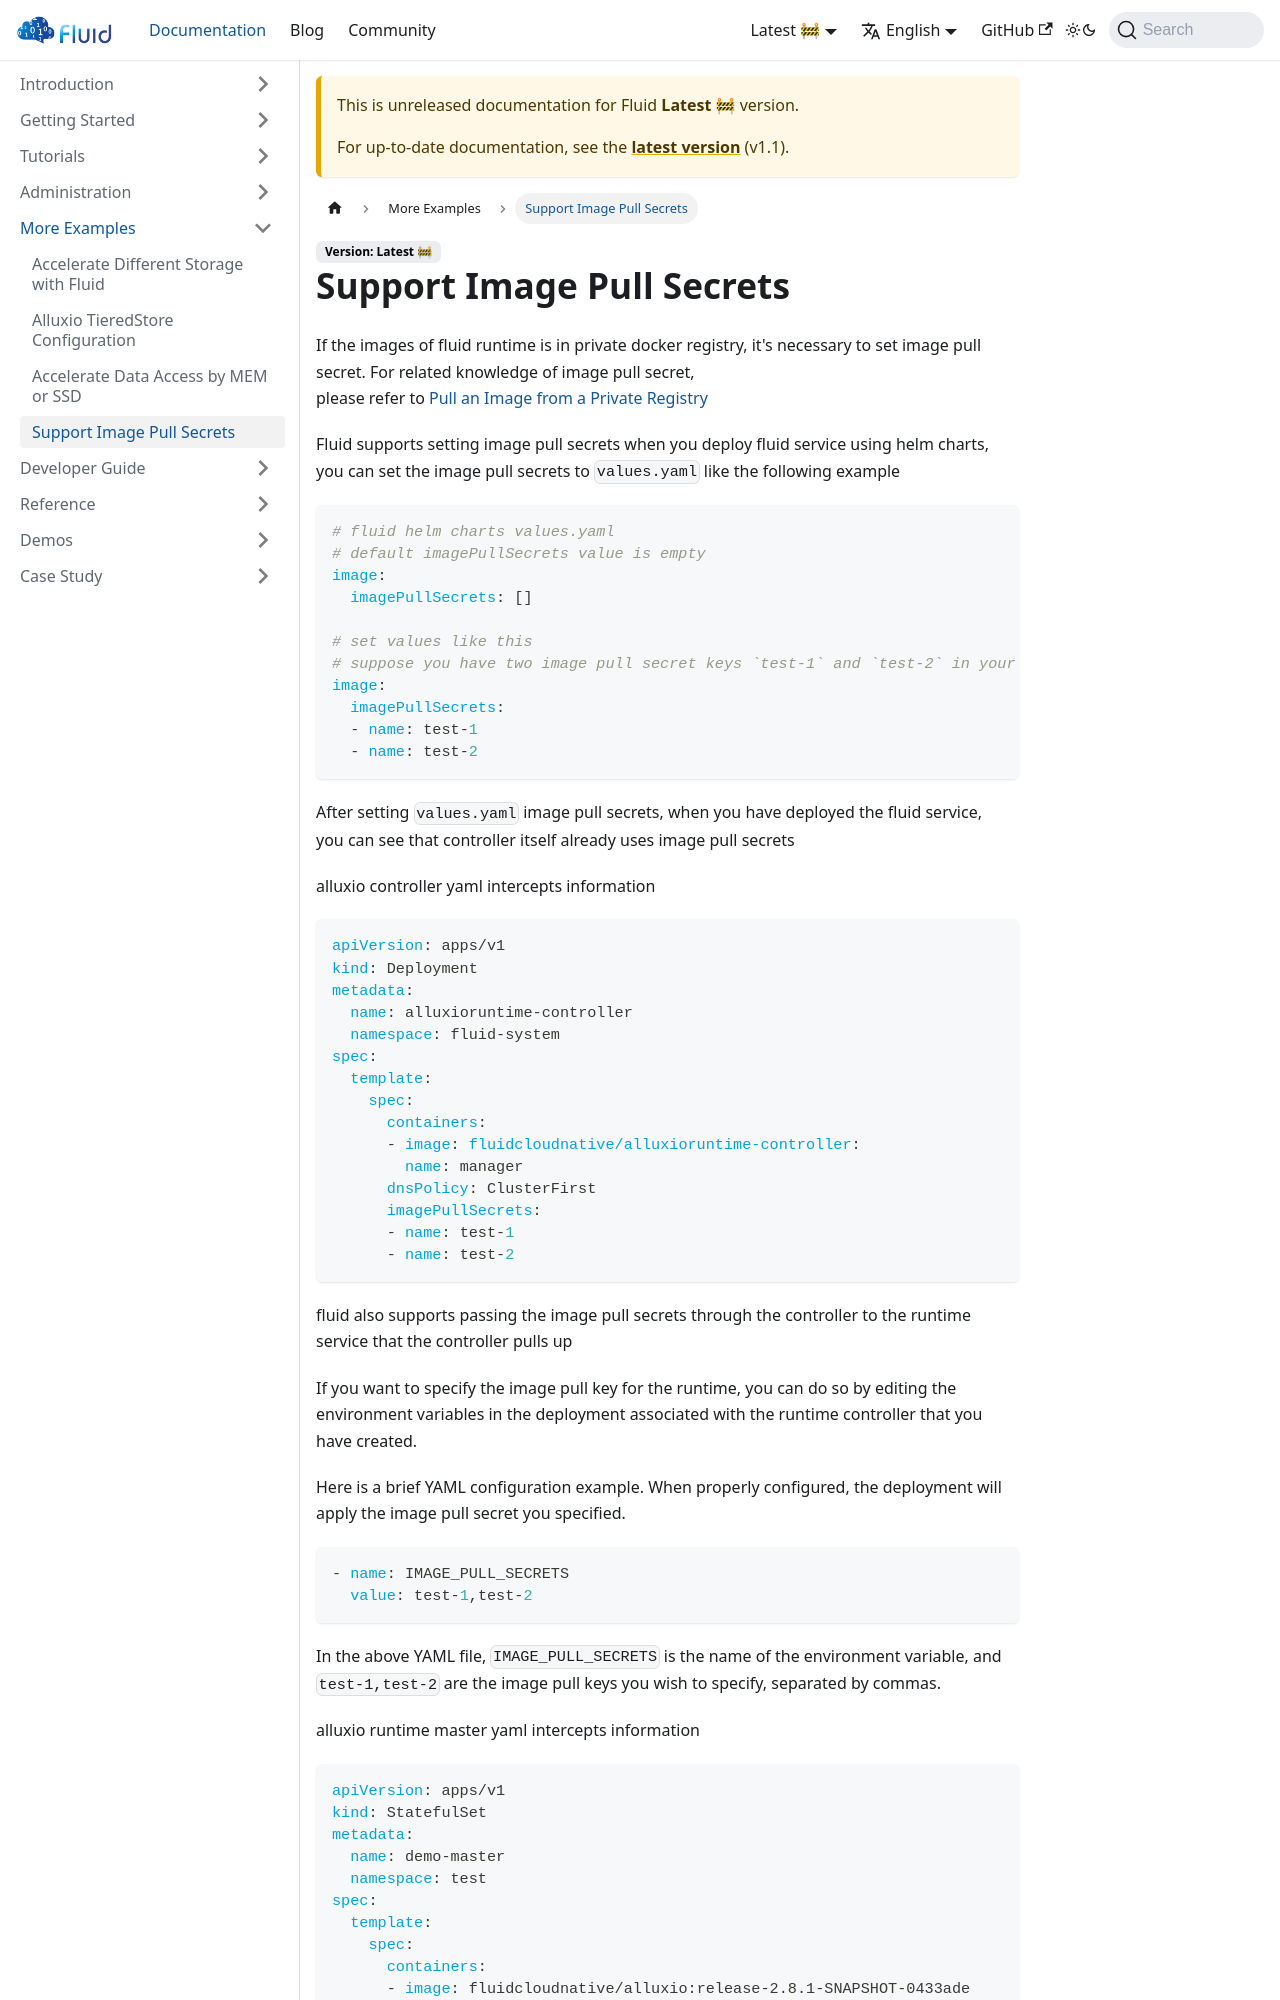

repository: fluid-cloudnative/fluid-cloudnative.github.io · page: docs/next/more-examples/support-image-pull-secrets.html · generator: docusaurus

---
sidebar_label: Support Image Pull Secrets
sidebar_position: 4
---

# Support Image Pull Secrets

If the images of fluid runtime is in private docker registry, it's necessary to set image pull secret.
For related knowledge of image pull secret,     
please refer to [Pull an Image from a Private Registry
](https://kubernetes.io/docs/tasks/configure-pod-container/pull-image-private-registry/)

Fluid supports setting image pull secrets when you deploy fluid service using helm charts, you can set the image pull secrets to `values.yaml` like the following example
```yaml
# fluid helm charts values.yaml 
# default imagePullSecrets value is empty
image:
  imagePullSecrets: []

# set values like this 
# suppose you have two image pull secret keys `test-1` and `test-2` in your cluster
image:
  imagePullSecrets: 
  - name: test-1
  - name: test-2
```

After setting `values.yaml` image pull secrets, when you have deployed the fluid service,  
you can see that controller itself already uses image pull secrets



alluxio controller yaml intercepts information
```yaml
apiVersion: apps/v1
kind: Deployment
metadata:
  name: alluxioruntime-controller
  namespace: fluid-system
spec:
  template:
    spec:
      containers:
      - image: fluidcloudnative/alluxioruntime-controller:
        name: manager
      dnsPolicy: ClusterFirst
      imagePullSecrets:
      - name: test-1
      - name: test-2
```

fluid also supports passing the image pull secrets through the controller to the runtime service that the controller pulls up

If you want to specify the image pull key for the runtime, you can do so by editing the environment variables in the deployment associated with the runtime controller that you have created.

Here is a brief YAML configuration example. When properly configured, the deployment will apply the image pull secret you specified.
